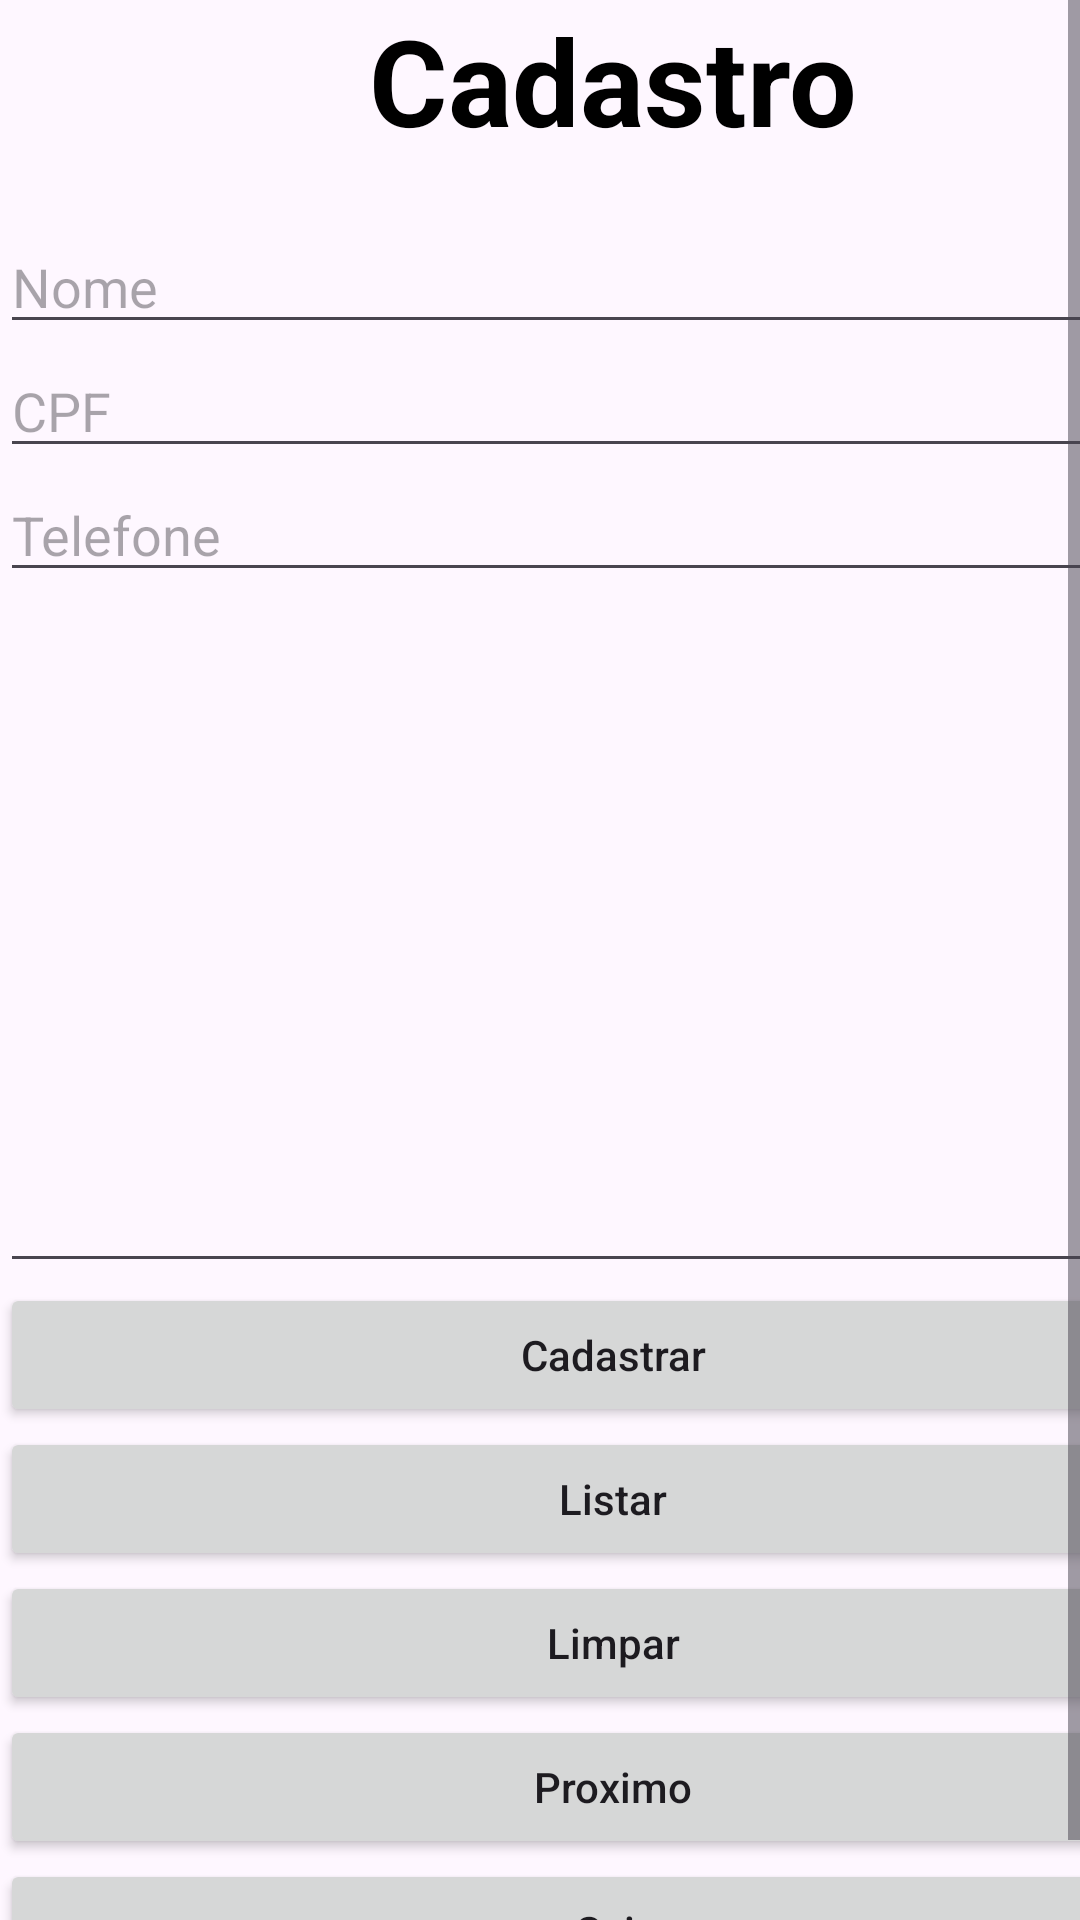

Produce the Android XML layout that renders to this screen, including the resource entries it uses.
<!-- AndroidManifest.xml: application theme Theme.BancoMVC -->
<!-- res/layout/activity_main.xml -->
<?xml version="1.0" encoding="utf-8"?>
<ScrollView xmlns:android="http://schemas.android.com/apk/res/android"
    xmlns:app="http://schemas.android.com/apk/res-auto"
    xmlns:tools="http://schemas.android.com/tools"
    android:id="@+id/main"
    android:layout_width="match_parent"
    android:layout_height="match_parent"
    tools:context=".MainActivity">

    <LinearLayout
        android:layout_width="409dp"
        android:layout_height="729dp"
        android:orientation="vertical"
        tools:layout_editor_absoluteX="1dp"
        tools:layout_editor_absoluteY="1dp">

        <TextView
            android:id="@+id/txtCadastro"
            android:layout_width="match_parent"
            android:layout_height="wrap_content"
            android:text="Cadastro"
            android:textStyle="bold"
            android:gravity="center"
            android:textSize="40dp"
            android:textColor="@color/black"
            android:layout_marginBottom="20dp"/>

        <EditText
            android:id="@+id/edtNome"
            android:layout_width="match_parent"
            android:layout_height="wrap_content"
            android:ems="10"
            android:inputType="text"
            android:hint="Nome" />

        <EditText
            android:id="@+id/edtCpf"
            android:layout_width="match_parent"
            android:layout_height="wrap_content"
            android:ems="10"
            android:inputType="text"
            android:hint="CPF"/>

        <EditText
            android:id="@+id/edtTelefone"
            android:layout_width="match_parent"
            android:layout_height="wrap_content"
            android:ems="10"
            android:inputType="text"
            android:hint="Telefone" />

        <EditText
            android:id="@+id/edtListar"
            android:layout_width="match_parent"
            android:layout_height="wrap_content"
            android:ems="10"
            android:gravity="start|top"
            android:inputType="textMultiLine"
            android:lines="10"
            android:focusable="false"
            android:clickable="false"/>

        <androidx.appcompat.widget.AppCompatButton
            android:id="@+id/btnCadastrar"
            android:layout_width="match_parent"
            android:layout_height="wrap_content"
            android:text="Cadastrar"
            android:textAllCaps="false"/>

        <androidx.appcompat.widget.AppCompatButton
            android:id="@+id/btnListar"
            android:layout_width="match_parent"
            android:layout_height="wrap_content"
            android:text="Listar"
            android:textAllCaps="false"/>

        <androidx.appcompat.widget.AppCompatButton
            android:id="@+id/btnLimpar"
            android:layout_width="match_parent"
            android:layout_height="wrap_content"
            android:text="Limpar"
            android:textAllCaps="false"/>

        <androidx.appcompat.widget.AppCompatButton
            android:id="@+id/btnProximo"
            android:layout_width="match_parent"
            android:layout_height="wrap_content"
            android:text="Proximo"
            android:textAllCaps="false"/>

        <androidx.appcompat.widget.AppCompatButton
            android:id="@+id/btnSair"
            android:layout_width="match_parent"
            android:layout_height="wrap_content"
            android:text="Sair"
            android:textColor="@color/red"
            android:textAllCaps="false"/>

    </LinearLayout>
</ScrollView>
<!-- resources referenced by this layout -->
<resources>
  <style name="Theme.BancoMVC" parent="Base.Theme.BancoMVC" />
  <style name="Base.Theme.BancoMVC" parent="Theme.Material3.DayNight.NoActionBar">
          
          
      </style>
  <!-- not gathered from this repository: default colours our renderer supplied (Android Studio template values) -->
  <color name="black">#FF000000</color>
</resources>
